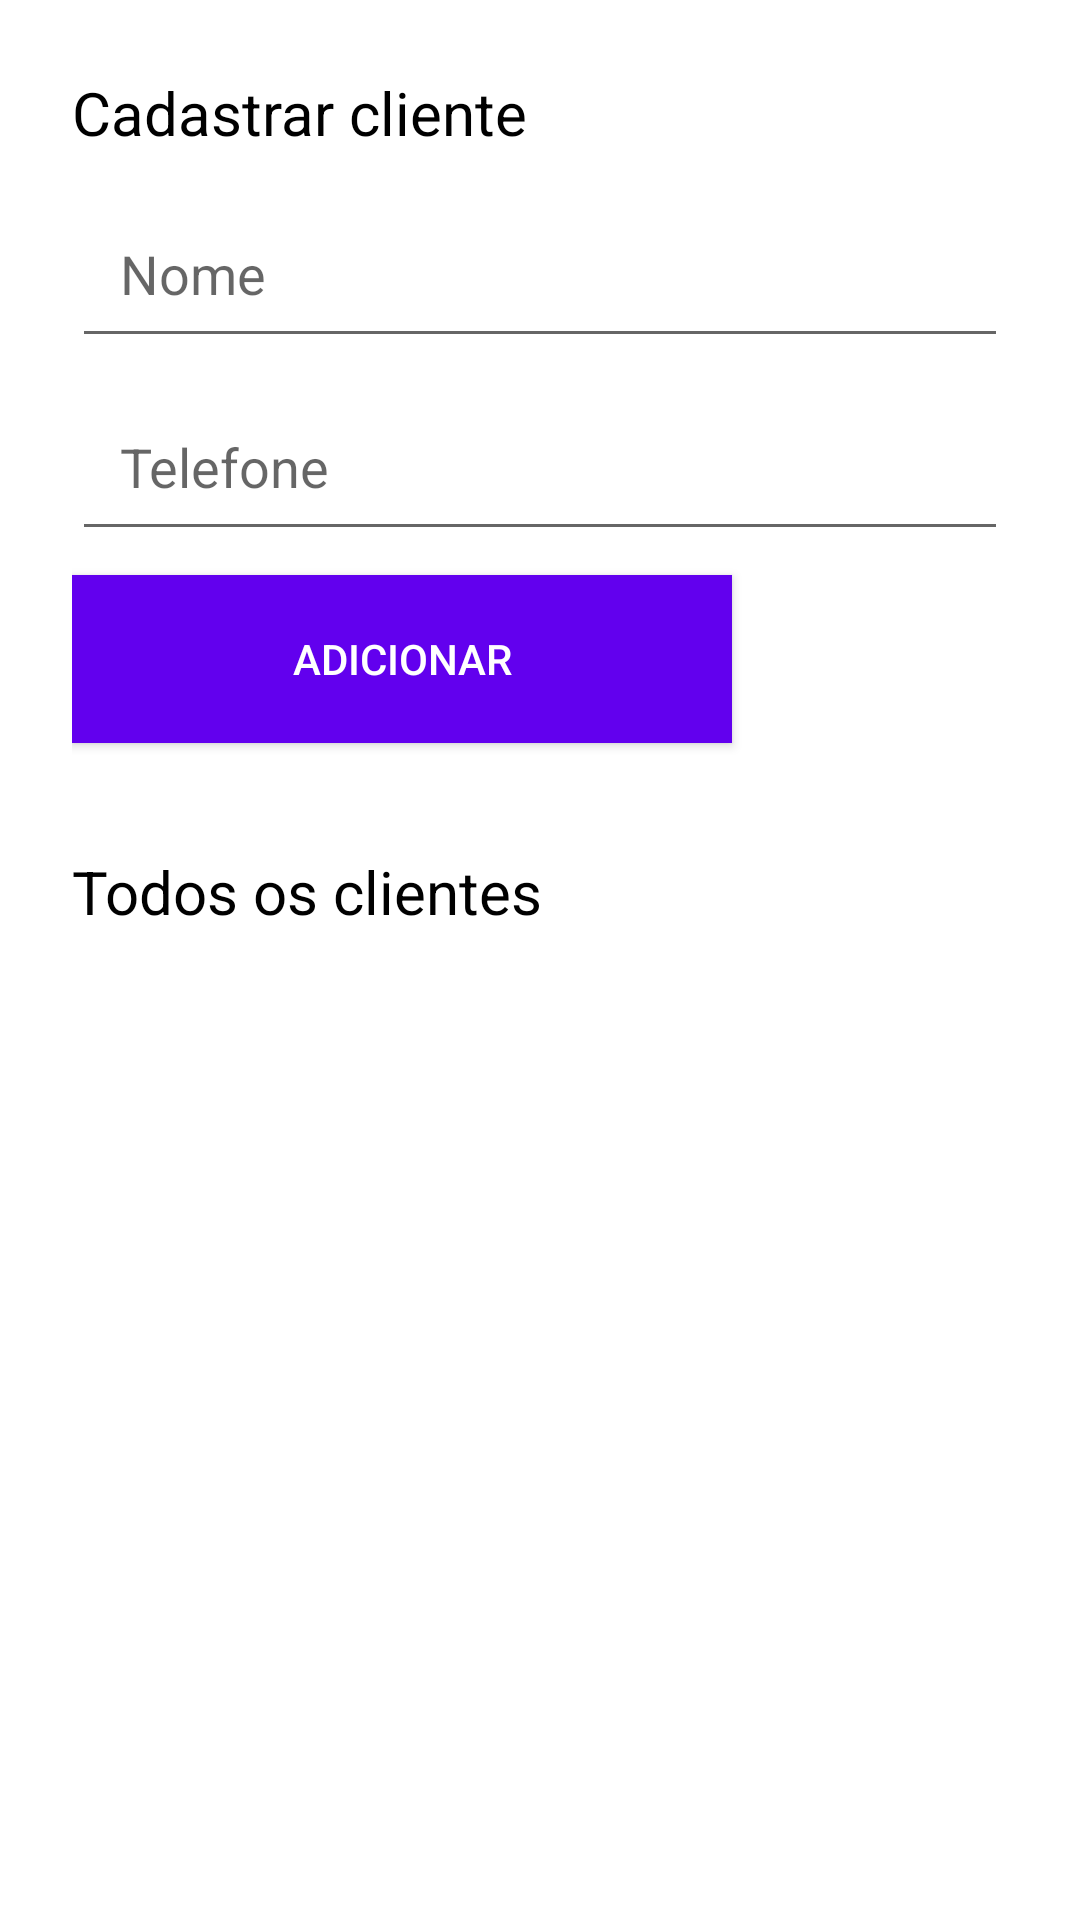

This screen was rendered from an Android layout file. Write that file and the resources it references.
<!-- AndroidManifest.xml: application theme Theme.FragranceFlow -->
<!-- res/layout/activity_customer.xml -->
<?xml version="1.0" encoding="utf-8"?>
<RelativeLayout xmlns:android="http://schemas.android.com/apk/res/android"
    android:layout_width="match_parent"
    android:layout_height="wrap_content"
    android:padding="24dp">

    <TextView
        android:id="@+id/textView3"
        android:layout_width="wrap_content"
        android:layout_height="wrap_content"
        android:layout_marginBottom="12dp"
        android:text="Cadastrar cliente"
        android:textColor="@color/black"
        android:textSize="20sp"
        android:textStyle="normal" />

    <EditText
        android:id="@+id/edtNome"
        android:layout_width="match_parent"
        android:layout_height="wrap_content"
        android:layout_below="@id/textView3"
        android:layout_marginBottom="8dp"
        android:hint="Nome"
        android:imeOptions="actionNext"
        android:inputType="text"
        android:padding="16dp" />

    <EditText
        android:id="@+id/edtTelefone"
        android:layout_width="match_parent"
        android:layout_height="wrap_content"
        android:layout_below="@id/edtNome"
        android:layout_marginBottom="8dp"
        android:hint="Telefone"
        android:imeOptions="actionDone"
        android:inputType="number"
        android:padding="16dp" />

    <Button
        android:id="@+id/btnAddCliente"
        android:layout_width="wrap_content"
        android:layout_height="wrap_content"
        android:layout_below="@id/edtTelefone"
        android:layout_marginBottom="12dp"
        android:background="@color/purple_500"
        android:minWidth="220dip"
        android:minHeight="56dip"
        android:text="Adicionar"
        android:textColor="@color/white" />

    <TextView
        android:id="@+id/textView2"
        android:layout_width="wrap_content"
        android:layout_height="wrap_content"
        android:layout_below="@id/btnAddCliente"
        android:layout_marginTop="24dp"
        android:layout_marginBottom="12dp"
        android:text="Todos os clientes"
        android:textColor="@color/black"
        android:textSize="20sp"
        android:textStyle="normal" />

    <ListView
        android:id="@+id/lstClientes"
        android:layout_width="match_parent"
        android:layout_height="wrap_content"
        android:layout_below="@id/textView2"
        android:layout_marginTop="12dp" />

</RelativeLayout>
<!-- resources referenced by this layout -->
<resources>
  <style name="Theme.FragranceFlow" parent="Theme.MaterialComponents.DayNight.DarkActionBar">
          
          <item name="colorPrimary">@color/purple_500</item>
          <item name="colorPrimaryVariant">@color/purple_700</item>
          <item name="colorOnPrimary">@color/white</item>
          
          <item name="colorSecondary">@color/teal_200</item>
          <item name="colorSecondaryVariant">@color/teal_700</item>
          <item name="colorOnSecondary">@color/black</item>
          
          <item name="android:statusBarColor" tools:targetApi="l">?attr/colorPrimaryVariant</item>
          
      </style>
  <!-- not gathered from this repository: default colours our renderer supplied (Android Studio template values) -->
  <color name="purple_500">#FF6200EE</color>
  <color name="purple_700">#FF3700B3</color>
  <color name="teal_200">#FF03DAC5</color>
  <color name="teal_700">#FF018786</color>
  <color name="black">#FF000000</color>
  <color name="white">#FFFFFFFF</color>
</resources>
